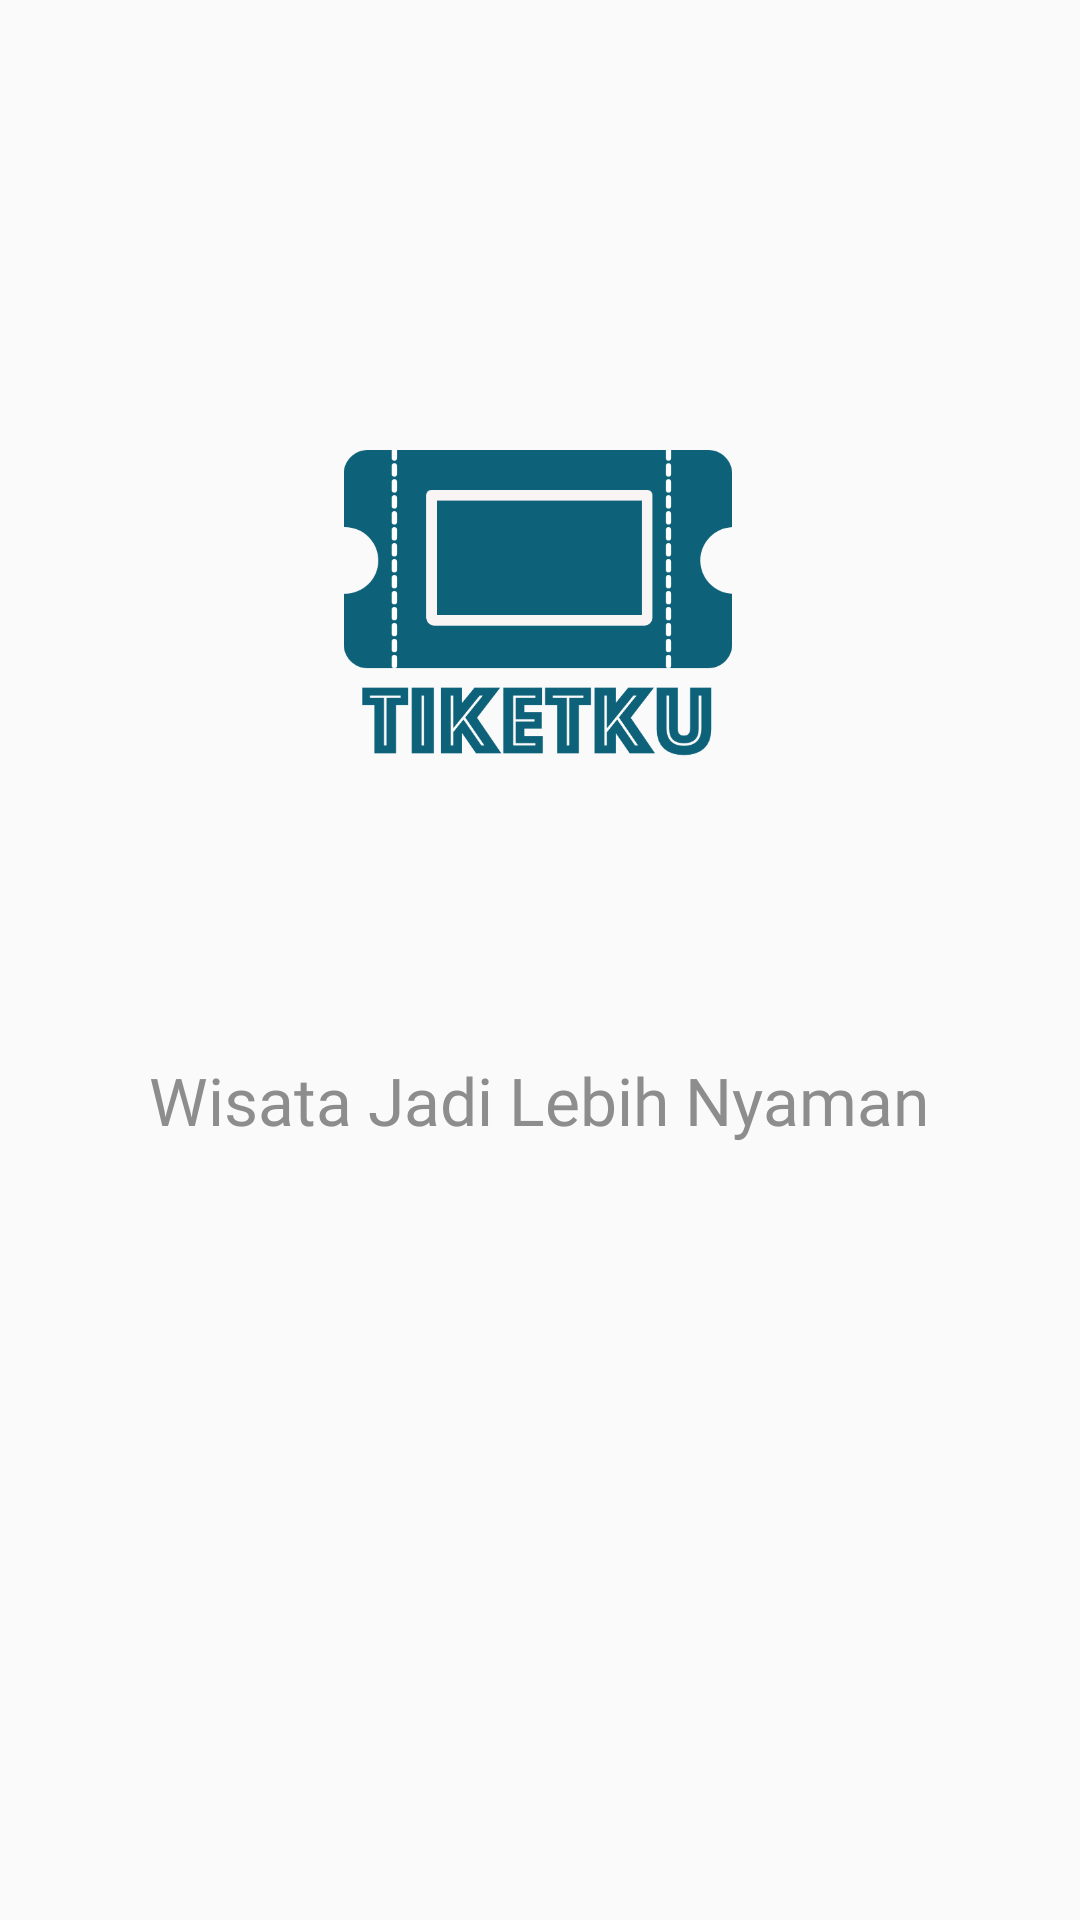

Write the Android layout XML for this screen, with the resource values it uses.
<!-- AndroidManifest.xml: application theme AppTheme -->
<!-- res/layout/activity_main.xml -->
<?xml version="1.0" encoding="utf-8"?>
<androidx.constraintlayout.widget.ConstraintLayout xmlns:android="http://schemas.android.com/apk/res/android"
    xmlns:app="http://schemas.android.com/apk/res-auto"
    xmlns:tools="http://schemas.android.com/tools"
    android:layout_width="match_parent"
    android:layout_height="match_parent"
    tools:context=".SplashAct">

    <ImageView
        android:id="@+id/app_logo"
        android:layout_width="192dp"
        android:layout_height="110dp"
        android:layout_marginTop="150dp"
        android:src="@drawable/tiket_iconnew"
        app:layout_constraintEnd_toEndOf="parent"
        app:layout_constraintHorizontal_bias="0.497"
        app:layout_constraintStart_toStartOf="parent"
        app:layout_constraintTop_toTopOf="parent" />

    <TextView
        android:id="@+id/app_title"
        android:fontFamily="@font/mlight"
        android:layout_width="wrap_content"
        android:layout_height="wrap_content"
        android:layout_marginTop="92dp"
        android:text="@string/slogan"
        android:textColor="@color/grayPrimary"
        android:textSize="22sp"
        app:layout_constraintEnd_toEndOf="parent"
        app:layout_constraintHorizontal_bias="0.496"
        app:layout_constraintStart_toStartOf="parent"
        app:layout_constraintTop_toBottomOf="@+id/app_logo" />

</androidx.constraintlayout.widget.ConstraintLayout>
<!-- resources referenced by this layout -->
<resources>
  <color name="grayPrimary">#8D8D8D</color>
  <!-- drawable tiket_iconnew: png bitmap (drawable, 23272 bytes) -->
  <string name="slogan">Wisata Jadi Lebih Nyaman</string>
  <style name="AppTheme" parent="Theme.AppCompat.Light.NoActionBar">
          
          <item name="colorPrimary">@color/colorPrimary</item>
          <item name="colorPrimaryDark">@color/colorPrimarytop</item>
          <item name="colorAccent">@color/colorAccent</item>
      </style>
  <color name="colorPrimary">#008577</color>
  <color name="colorPrimarytop">#0d627a</color>
  <color name="colorAccent">#D81B60</color>
</resources>
